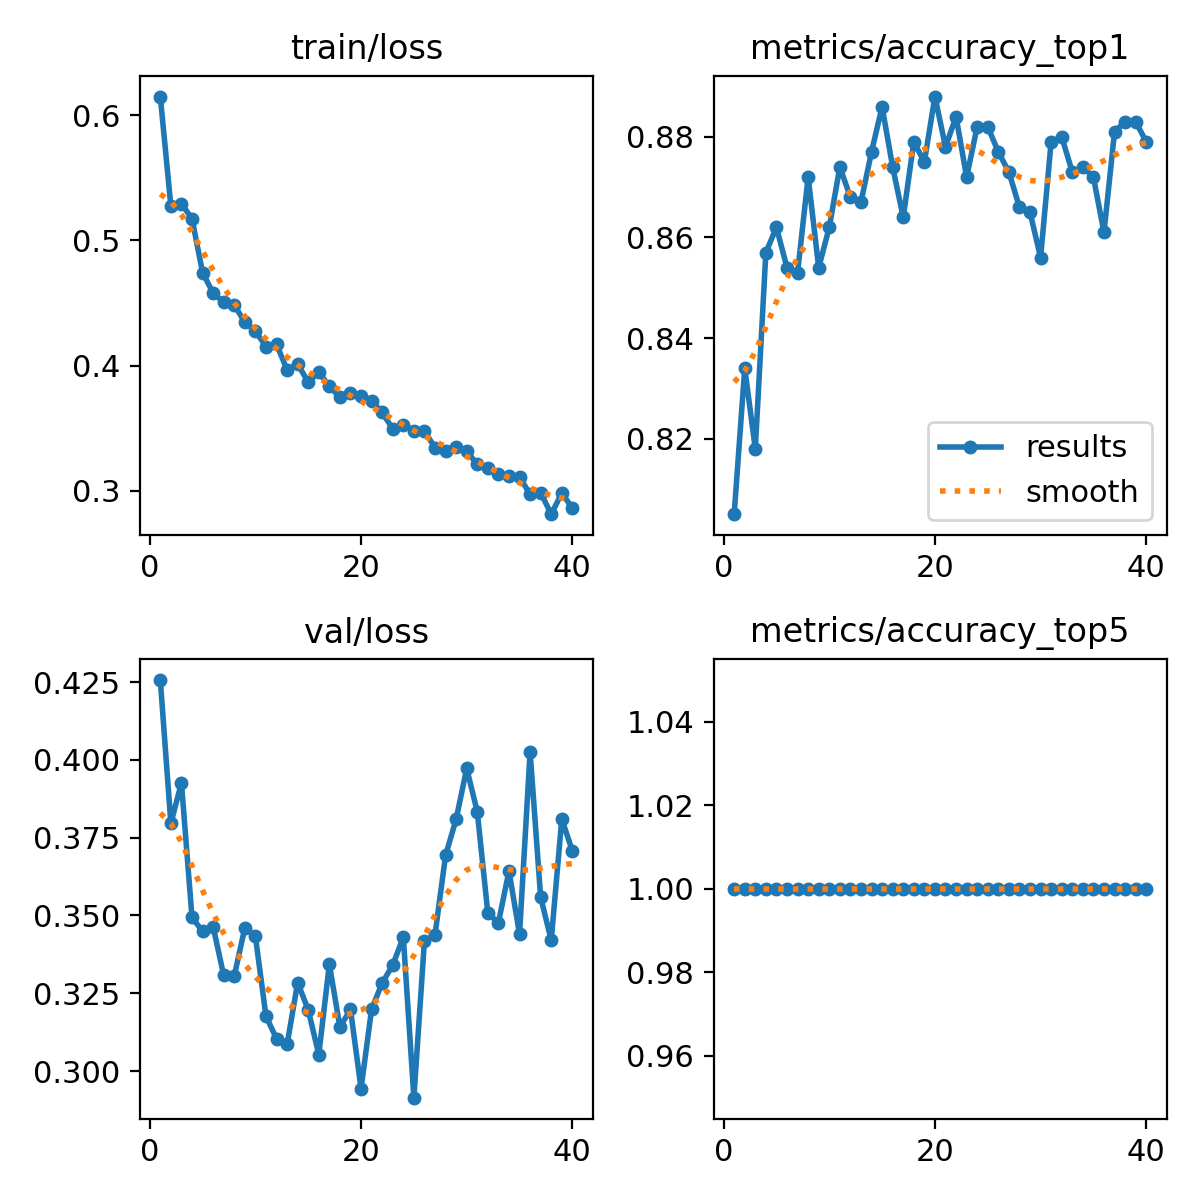

Data behind this chart, as committed beside it:
epoch, time, train/loss, metrics/accuracy_top1, metrics/accuracy_top5, val/loss, lr/pg0, lr/pg1, lr/pg2, lr/pg3, lr/pg4, lr/pg5, lr/pg6, lr/pg7
1, 60.75, 0.615, 0.805, 1, 0.4256, 0.00996, 0.00332, 0.00996, 0.00332, 0.00996, 0.00332, 0.00996, 0.00332
2, 112.3, 0.5274, 0.834, 1, 0.3796, 0.01976, 0.006587, 0.01976, 0.006587, 0.01976, 0.006587, 0.01976, 0.006587
3, 156.2, 0.5292, 0.818, 1, 0.3926, 0.02937, 0.009789, 0.02937, 0.009789, 0.02937, 0.009789, 0.02937, 0.009789
4, 199.8, 0.5174, 0.857, 1, 0.3494, 0.02911, 0.009703, 0.02911, 0.009703, 0.02911, 0.009703, 0.02911, 0.009703
5, 243.6, 0.4744, 0.862, 1, 0.3449, 0.02881, 0.009604, 0.02881, 0.009604, 0.02881, 0.009604, 0.02881, 0.009604
6, 287.2, 0.458, 0.854, 1, 0.3464, 0.02851, 0.009505, 0.02851, 0.009505, 0.02851, 0.009505, 0.02851, 0.009505
7, 330.7, 0.4506, 0.853, 1, 0.3307, 0.02822, 0.009406, 0.02822, 0.009406, 0.02822, 0.009406, 0.02822, 0.009406
8, 374.4, 0.4485, 0.872, 1, 0.3305, 0.02792, 0.009307, 0.02792, 0.009307, 0.02792, 0.009307, 0.02792, 0.009307
9, 418.1, 0.4346, 0.854, 1, 0.346, 0.02762, 0.009208, 0.02762, 0.009208, 0.02762, 0.009208, 0.02762, 0.009208
10, 461.8, 0.4276, 0.862, 1, 0.3433, 0.02733, 0.009109, 0.02733, 0.009109, 0.02733, 0.009109, 0.02733, 0.009109
11, 505.4, 0.4153, 0.874, 1, 0.3176, 0.02703, 0.00901, 0.02703, 0.00901, 0.02703, 0.00901, 0.02703, 0.00901
12, 549.2, 0.4169, 0.868, 1, 0.3104, 0.02673, 0.008911, 0.02673, 0.008911, 0.02673, 0.008911, 0.02673, 0.008911
13, 592.9, 0.3968, 0.867, 1, 0.3085, 0.02644, 0.008812, 0.02644, 0.008812, 0.02644, 0.008812, 0.02644, 0.008812
14, 636.5, 0.4013, 0.877, 1, 0.3284, 0.02614, 0.008713, 0.02614, 0.008713, 0.02614, 0.008713, 0.02614, 0.008713
15, 680.2, 0.3867, 0.886, 1, 0.3196, 0.02584, 0.008614, 0.02584, 0.008614, 0.02584, 0.008614, 0.02584, 0.008614
16, 723.9, 0.3949, 0.874, 1, 0.3053, 0.02555, 0.008515, 0.02555, 0.008515, 0.02555, 0.008515, 0.02555, 0.008515
17, 767.5, 0.3833, 0.864, 1, 0.3343, 0.02525, 0.008416, 0.02525, 0.008416, 0.02525, 0.008416, 0.02525, 0.008416
18, 811.3, 0.3749, 0.879, 1, 0.3141, 0.02495, 0.008317, 0.02495, 0.008317, 0.02495, 0.008317, 0.02495, 0.008317
19, 855, 0.378, 0.875, 1, 0.3198, 0.02465, 0.008218, 0.02465, 0.008218, 0.02465, 0.008218, 0.02465, 0.008218
20, 898.6, 0.3756, 0.888, 1, 0.2944, 0.02436, 0.008119, 0.02436, 0.008119, 0.02436, 0.008119, 0.02436, 0.008119
21, 942.4, 0.372, 0.878, 1, 0.3199, 0.02406, 0.00802, 0.02406, 0.00802, 0.02406, 0.00802, 0.02406, 0.00802
22, 986.2, 0.3625, 0.884, 1, 0.3283, 0.02376, 0.007921, 0.02376, 0.007921, 0.02376, 0.007921, 0.02376, 0.007921
23, 1030, 0.3495, 0.872, 1, 0.334, 0.02347, 0.007822, 0.02347, 0.007822, 0.02347, 0.007822, 0.02347, 0.007822
24, 1073, 0.3528, 0.882, 1, 0.343, 0.02317, 0.007723, 0.02317, 0.007723, 0.02317, 0.007723, 0.02317, 0.007723
25, 1117, 0.3479, 0.882, 1, 0.2914, 0.02287, 0.007624, 0.02287, 0.007624, 0.02287, 0.007624, 0.02287, 0.007624
26, 1161, 0.3477, 0.877, 1, 0.3418, 0.02258, 0.007525, 0.02258, 0.007525, 0.02258, 0.007525, 0.02258, 0.007525
27, 1205, 0.3344, 0.873, 1, 0.3438, 0.02228, 0.007426, 0.02228, 0.007426, 0.02228, 0.007426, 0.02228, 0.007426
28, 1248, 0.3315, 0.866, 1, 0.3693, 0.02198, 0.007327, 0.02198, 0.007327, 0.02198, 0.007327, 0.02198, 0.007327
29, 1292, 0.3349, 0.865, 1, 0.3809, 0.02168, 0.007228, 0.02168, 0.007228, 0.02168, 0.007228, 0.02168, 0.007228
30, 1336, 0.3316, 0.856, 1, 0.3972, 0.02139, 0.007129, 0.02139, 0.007129, 0.02139, 0.007129, 0.02139, 0.007129
31, 1380, 0.3211, 0.879, 1, 0.3833, 0.02109, 0.00703, 0.02109, 0.00703, 0.02109, 0.00703, 0.02109, 0.00703
32, 1423, 0.3186, 0.88, 1, 0.3507, 0.02079, 0.006931, 0.02079, 0.006931, 0.02079, 0.006931, 0.02079, 0.006931
33, 1467, 0.3138, 0.873, 1, 0.3477, 0.0205, 0.006832, 0.0205, 0.006832, 0.0205, 0.006832, 0.0205, 0.006832
34, 1511, 0.3119, 0.874, 1, 0.3643, 0.0202, 0.006733, 0.0202, 0.006733, 0.0202, 0.006733, 0.0202, 0.006733
35, 1554, 0.3112, 0.872, 1, 0.344, 0.0199, 0.006634, 0.0199, 0.006634, 0.0199, 0.006634, 0.0199, 0.006634
36, 1598, 0.2971, 0.861, 1, 0.4025, 0.01961, 0.006535, 0.01961, 0.006535, 0.01961, 0.006535, 0.01961, 0.006535
37, 1642, 0.2985, 0.881, 1, 0.3558, 0.01931, 0.006436, 0.01931, 0.006436, 0.01931, 0.006436, 0.01931, 0.006436
38, 1685, 0.2813, 0.883, 1, 0.342, 0.01901, 0.006337, 0.01901, 0.006337, 0.01901, 0.006337, 0.01901, 0.006337
39, 1729, 0.2982, 0.883, 1, 0.381, 0.01871, 0.006238, 0.01871, 0.006238, 0.01871, 0.006238, 0.01871, 0.006238
40, 1773, 0.2861, 0.879, 1, 0.3707, 0.01842, 0.006139, 0.01842, 0.006139, 0.01842, 0.006139, 0.01842, 0.006139
